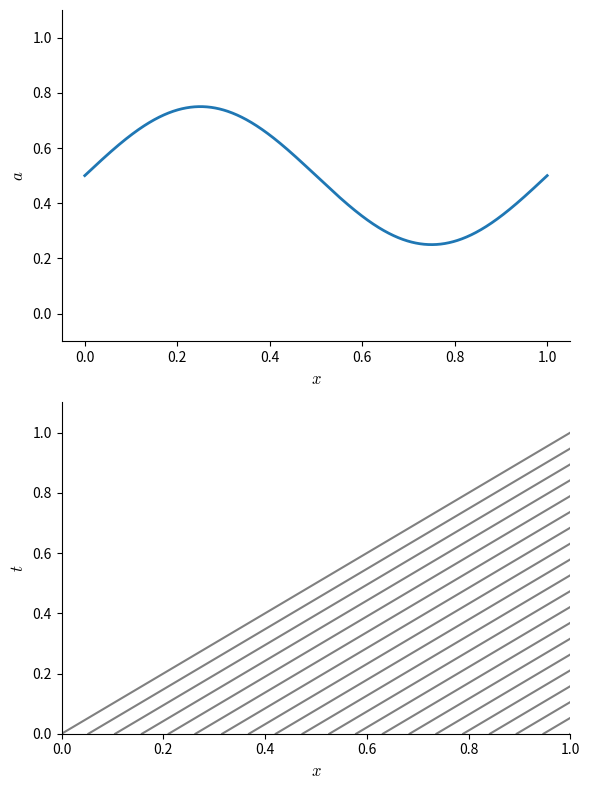

Source code (Python):
import numpy as np
import matplotlib as mpl
import matplotlib.pyplot as plt

mpl.rcParams['mathtext.fontset'] = 'cm'
mpl.rcParams['mathtext.rm'] = 'serif'


def fun(x):
    state = np.zeros_like(xplot)
    state[x < 0.5] = 1.0
    return state

def funs(x):
    state = 0.5 + 0.25*np.sin(2.0*np.pi*x)
    return state

npts_plot = 1000
xplot = np.linspace(0.0, 1.0, npts_plot)

nchar = 20
xchar = np.linspace(0.0, 1.0, nchar)

state = funs(xplot)
print(type(state))

plt.subplot(211)

plt.plot(xplot, state, lw=2)


ax = plt.gca()
ax.spines['right'].set_visible(False)
ax.spines['top'].set_visible(False)
ax.spines['right'].set_visible(False)
ax.spines['top'].set_visible(False)
ax.spines['right'].set_visible(False)
ax.spines['top'].set_visible(False)
ax.xaxis.set_ticks_position('bottom')
ax.yaxis.set_ticks_position('left')

plt.ylim(-0.1, 1.1)

plt.xlabel(r"$x$", fontsize="large")
plt.ylabel(r"$a$", fontsize="large")



plt.subplot(212)

uchar = 1.0
t = np.linspace(0.0, 1.0, 100)
for n in range(nchar):
    xc = xchar[n] + uchar*t
    plt.plot(xc, t, color="0.5")

ax = plt.gca()
ax.spines['right'].set_visible(False)
ax.spines['top'].set_visible(False)
ax.spines['right'].set_visible(False)
ax.spines['top'].set_visible(False)
ax.spines['right'].set_visible(False)
ax.spines['top'].set_visible(False)
ax.xaxis.set_ticks_position('bottom')
ax.yaxis.set_ticks_position('left')

plt.xlabel(r"$x$", fontsize="large")
plt.ylabel(r"$t$", fontsize="large")

plt.xlim(0.0, 1.0)
plt.ylim(0.0, 1.1)

f = plt.gcf()
f.set_size_inches(6.0, 8.0)

plt.tight_layout()

plt.savefig("advection-characteristics.pdf")

